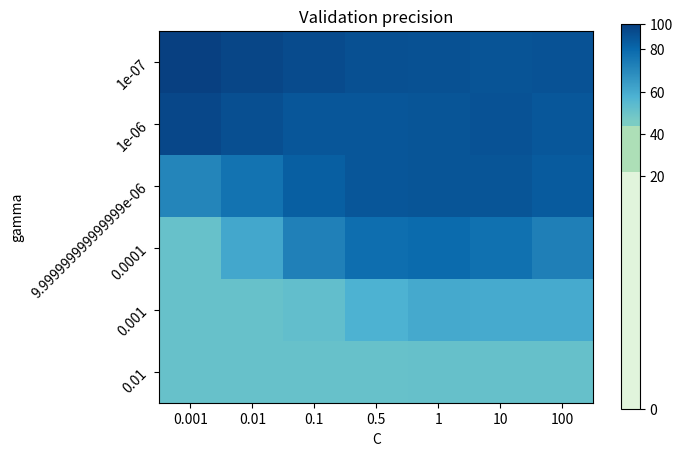
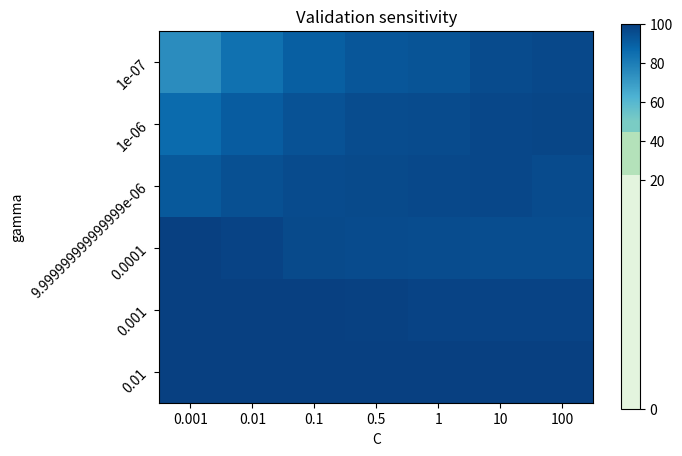

Reproduce these figures in Python, in order.
print(__doc__)

import numpy as np
import matplotlib.pyplot as plt
from matplotlib.colors import Normalize

class MidpointNormalize(Normalize):

    def __init__(self, vmin=None, vmax=None, midpoint=None, clip=False):
        self.midpoint = midpoint
        Normalize.__init__(self, vmin, vmax, clip)

    def __call__(self, value, clip=None):
        x, y = [self.vmin, self.midpoint, self.vmax], [0, 0.5, 1]
        return np.ma.masked_array(np.interp(value, x, y))

C_range = [0.001, 0.01, 0.1, 0.5, 1, 10, 100]
gamma_range = np.logspace(-7, -2, 6)
precisionDataset = [91.78, 87.79, 84.85, 82.01, 81.68, 79.93, 80.56, 
					87.21, 83.11, 78.61, 78.59, 79.10, 80.73, 77.96,
					50.20, 61.81, 73.41, 78.33, 79.69, 79.19, 76.08,
					10.17, 30.30, 53.06, 64.73, 66.79, 62.81, 54.03,
					10.12, 10.12, 13.53, 24.00, 28.59, 28.37, 28.31,
					10.12, 10.12, 10.12, 10.12, 11.07, 11.36, 11.30]
recallDataset = [50.46, 68.76, 80.57, 85.71, 87.05, 92.49, 94.55,
				72.87, 81.91, 87.67, 92.02, 93.01, 94.76, 95.99,
				84.41, 89.82, 92.81, 93.63, 93.93, 94.65, 92.49,
				100, 96.92, 93.53, 92.81, 92.19, 91.47, 90.85,
				100, 100, 100, 98.66, 97.64, 97.23, 97.23,
				100, 100, 100, 100, 99.90, 99.90, 99.87]

precision = np.array(precisionDataset).reshape(len(gamma_range), len(C_range))
recall = np.array(recallDataset).reshape(len(gamma_range), len(C_range))

plt.figure(figsize=(7, 5))
plt.imshow(precision, interpolation='nearest', cmap=plt.cm.GnBu,
           norm=MidpointNormalize(vmin=0.1, midpoint=0.85))
plt.ylabel('gamma')
plt.xlabel('C')
plt.colorbar()
plt.yticks(np.arange(len(gamma_range)), gamma_range, rotation=45)
plt.xticks(np.arange(len(C_range)), C_range)
plt.title('Validation precision')

plt.figure(figsize=(7, 5))
plt.imshow(recall, interpolation='nearest', cmap=plt.cm.GnBu,
           norm=MidpointNormalize(vmin=0.1, midpoint=0.98))
plt.ylabel('gamma')
plt.xlabel('C')
plt.colorbar()
plt.yticks(np.arange(len(gamma_range)), gamma_range, rotation=45)
plt.xticks(np.arange(len(C_range)), C_range)
plt.title('Validation sensitivity')
plt.show()